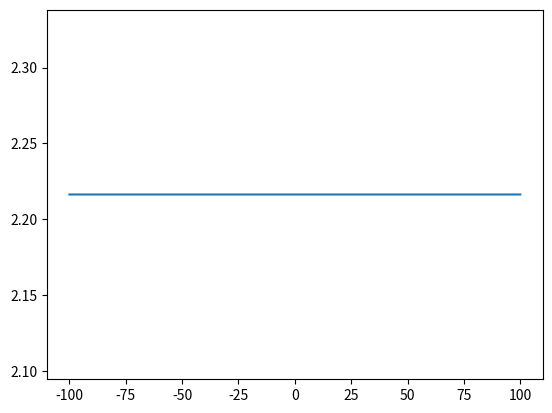

The matplotlib source for this figure:
# Cálculo da transformada de Fourier

import numpy as np
import matplotlib.pyplot as plt

rho = 7850  # Bar's density
E = 210e9 # Bar's Young Modulos
c_0 = np.sqrt(E/rho) # Bar's propagation velocity

N = 10 # Number of discratization points

A = 1 # Maxium amplitude

a = -2 # Sign limits
b = 0
c = 1

x_disc = np.linspace(-2,1,N) # Sign limits

y_disc = np.piecewise(x_disc,
                      [x_disc < a, 
                       (x_disc >= a) & (x_disc <= b), 
                       (x_disc > b) & (x_disc <= c),
                       (x_disc > c)
                       ],
                      [0,
                       lambda x: A*(x/2 + 1),
                       lambda x: A*(-x + 1),
                       0
                       ]
                      ) # Discretizes the sign along the x axis

# Process and recovery sign

from scipy.fft import fft, fftfreq, ifft

# Processing of the FFT

yf = fft(y_disc) # Calculates the amplitudes
xf = fftfreq(N) # Calculates the frequencies associated to the amplitudes above

# Calculate the wave propagation

A = 0
B = 0

for i in range(N):
    if xf[i] >= 0:
        A =+ yf[i]
    else:
        B =+ yf[i]


omega = 2*np.pi*xf

k = omega/c_0

x_linspace = np.linspace(-100, 100, 100000)

u_x_t = np.zeros(np.shape(x_linspace)[0])

def u(x,t):
    u = 0

    i = int(N/2)

    for n in range(i):
        u =+ np.abs(B*np.exp(-1j*(np.abs(k[n+5])*x + np.abs(omega[n+5])*t)))

    return u

print(omega[5:10])
print(u(0,0))
print(u(0,0.0001))
print(u(0,0.0002))
print(u(0,0.0003))
print(u(0,0.0004))

for i in range(np.shape(x_linspace)[0]):
    u_x_t[i] = u(x_linspace[i],0)

plt.figure('Wave propagation')
plt.plot(x_linspace, u_x_t)
plt.show()